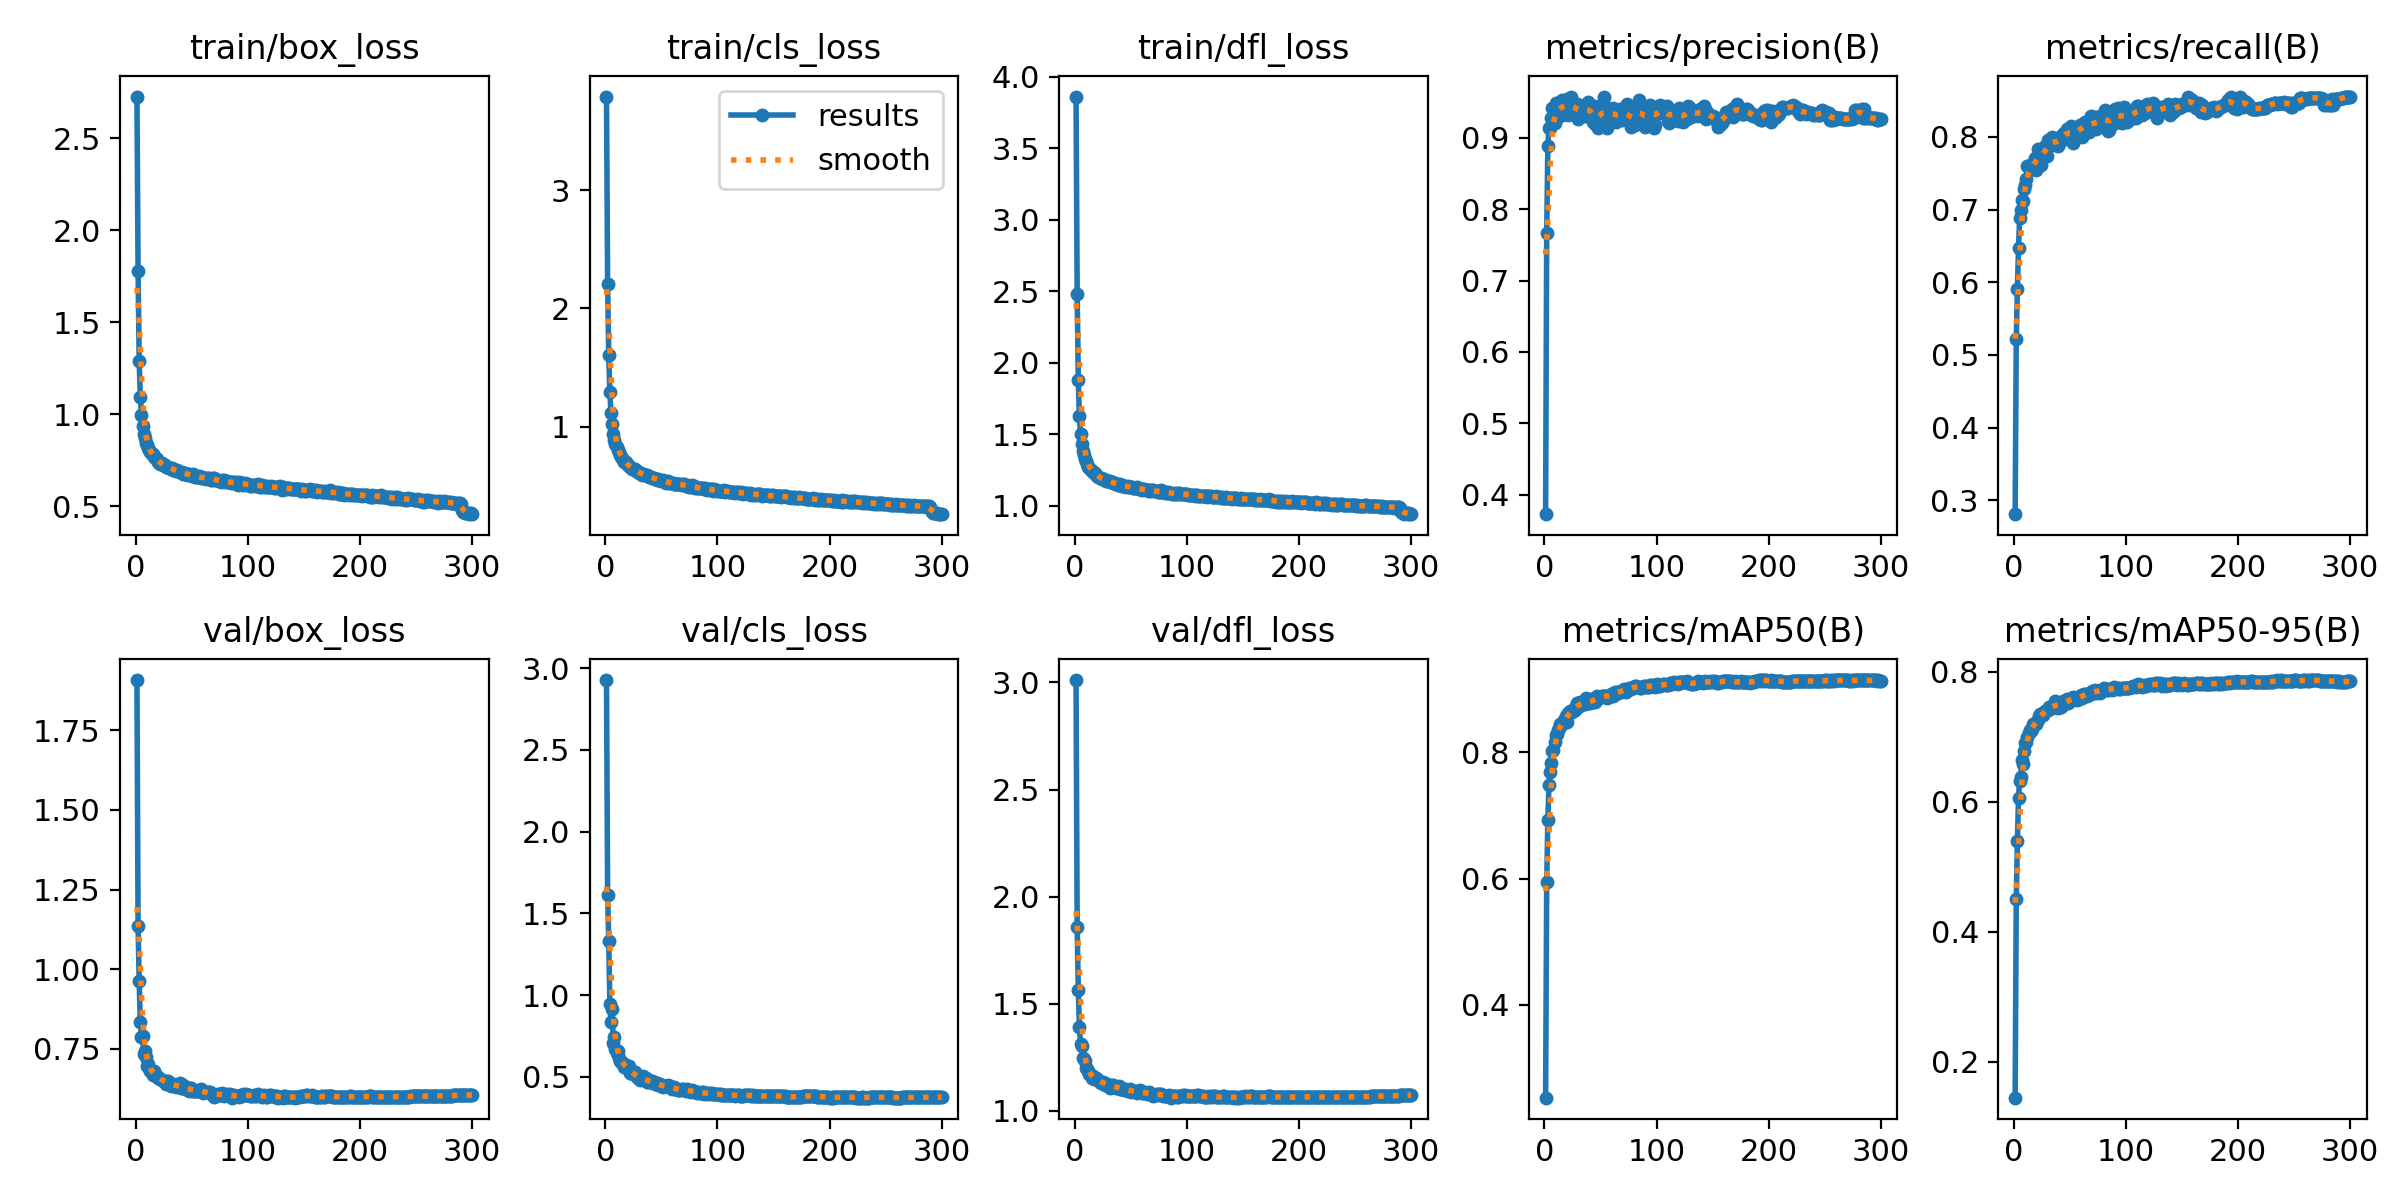

Source data for this figure (header and first rows):
epoch, train/box_loss, train/cls_loss, train/dfl_loss, metrics/precision(B), metrics/recall(B), metrics/mAP50(B), metrics/mAP50-95(B), val/box_loss, val/cls_loss, val/dfl_loss, lr/pg0, lr/pg1, lr/pg2
1, 2.726, 3.794, 3.863, 0.3728, 0.2808, 0.253, 0.1446, 1.908, 2.927, 3.011, 0.003327, 0.003327, 0.003327
2, 1.78, 2.205, 2.479, 0.767, 0.522, 0.5951, 0.45, 1.136, 1.615, 1.858, 0.006638, 0.006638, 0.006638
3, 1.289, 1.605, 1.878, 0.8887, 0.5905, 0.6923, 0.5398, 0.9623, 1.329, 1.565, 0.009928, 0.009928, 0.009928
4, 1.095, 1.289, 1.625, 0.9137, 0.6473, 0.7485, 0.606, 0.8334, 0.9473, 1.391, 0.009901, 0.009901, 0.009901
5, 0.9977, 1.119, 1.504, 0.9137, 0.6879, 0.7684, 0.6326, 0.7884, 0.8353, 1.313, 0.009868, 0.009868, 0.009868
6, 0.9381, 1.018, 1.433, 0.928, 0.6999, 0.7837, 0.6388, 0.7891, 0.9143, 1.302, 0.009835, 0.009835, 0.009835
7, 0.8902, 0.9413, 1.381, 0.9419, 0.7134, 0.8022, 0.6646, 0.7335, 0.708, 1.249, 0.009802, 0.009802, 0.009802
8, 0.8711, 0.8898, 1.353, 0.9253, 0.7114, 0.8034, 0.6583, 0.7444, 0.7435, 1.242, 0.009769, 0.009769, 0.009769
9, 0.8408, 0.8507, 1.324, 0.9214, 0.7285, 0.8173, 0.6785, 0.7252, 0.6719, 1.235, 0.009736, 0.009736, 0.009736
10, 0.8316, 0.8282, 1.31, 0.9482, 0.7334, 0.8272, 0.6902, 0.6975, 0.6488, 1.2, 0.009703, 0.009703, 0.009703
11, 0.8177, 0.8053, 1.292, 0.9325, 0.7417, 0.8286, 0.6924, 0.7016, 0.6593, 1.196, 0.00967, 0.00967, 0.00967
12, 0.8039, 0.7824, 1.275, 0.9401, 0.7598, 0.8359, 0.7003, 0.6889, 0.619, 1.186, 0.009637, 0.009637, 0.009637
13, 0.7951, 0.757, 1.266, 0.9417, 0.7587, 0.8392, 0.7066, 0.6791, 0.5987, 1.17, 0.009604, 0.009604, 0.009604
14, 0.7856, 0.7459, 1.252, 0.9307, 0.7619, 0.8456, 0.7098, 0.6791, 0.5908, 1.17, 0.009571, 0.009571, 0.009571
15, 0.7834, 0.7362, 1.246, 0.9482, 0.7573, 0.8437, 0.709, 0.6688, 0.5838, 1.155, 0.009538, 0.009538, 0.009538
16, 0.7661, 0.7139, 1.234, 0.9529, 0.7554, 0.8458, 0.7119, 0.6792, 0.5847, 1.163, 0.009505, 0.009505, 0.009505
17, 0.7631, 0.7043, 1.23, 0.943, 0.7637, 0.8518, 0.7202, 0.6684, 0.5617, 1.149, 0.009472, 0.009472, 0.009472
18, 0.7621, 0.704, 1.227, 0.9421, 0.756, 0.8502, 0.7192, 0.6635, 0.5716, 1.15, 0.009439, 0.009439, 0.009439
19, 0.7534, 0.6874, 1.218, 0.946, 0.7715, 0.8583, 0.7213, 0.6658, 0.553, 1.153, 0.009406, 0.009406, 0.009406
20, 0.7411, 0.6756, 1.209, 0.9542, 0.7547, 0.8482, 0.7204, 0.6594, 0.5498, 1.147, 0.009373, 0.009373, 0.009373
21, 0.7365, 0.6651, 1.202, 0.9324, 0.7833, 0.8625, 0.7261, 0.6572, 0.5641, 1.142, 0.00934, 0.00934, 0.00934
22, 0.7316, 0.6581, 1.197, 0.9424, 0.7754, 0.8631, 0.7317, 0.6549, 0.5223, 1.137, 0.009307, 0.009307, 0.009307
23, 0.7325, 0.6535, 1.197, 0.9432, 0.7792, 0.865, 0.7346, 0.6507, 0.5242, 1.133, 0.009274, 0.009274, 0.009274
24, 0.7249, 0.6405, 1.187, 0.9579, 0.7617, 0.8652, 0.7342, 0.6501, 0.5263, 1.131, 0.009241, 0.009241, 0.009241
25, 0.7228, 0.6411, 1.189, 0.9445, 0.7736, 0.8644, 0.7333, 0.6492, 0.5175, 1.136, 0.009208, 0.009208, 0.009208
26, 0.7229, 0.6375, 1.189, 0.9461, 0.7735, 0.8677, 0.7335, 0.647, 0.5316, 1.132, 0.009175, 0.009175, 0.009175
27, 0.7109, 0.6269, 1.177, 0.939, 0.7755, 0.8675, 0.7376, 0.64, 0.5134, 1.123, 0.009142, 0.009142, 0.009142
28, 0.7137, 0.6213, 1.175, 0.9399, 0.7878, 0.8741, 0.7395, 0.6474, 0.5002, 1.123, 0.009109, 0.009109, 0.009109
29, 0.7099, 0.6161, 1.171, 0.9475, 0.774, 0.8776, 0.7416, 0.6488, 0.4966, 1.126, 0.009076, 0.009076, 0.009076
30, 0.7073, 0.6042, 1.174, 0.926, 0.7964, 0.8726, 0.7411, 0.6433, 0.4995, 1.123, 0.009043, 0.009043, 0.009043
31, 0.7019, 0.609, 1.173, 0.9456, 0.7916, 0.8754, 0.7466, 0.6317, 0.4826, 1.109, 0.00901, 0.00901, 0.00901
32, 0.7073, 0.6085, 1.168, 0.9401, 0.7921, 0.8798, 0.7461, 0.6394, 0.4919, 1.118, 0.008977, 0.008977, 0.008977
33, 0.6989, 0.594, 1.166, 0.9376, 0.7906, 0.8747, 0.7448, 0.6385, 0.4972, 1.122, 0.008944, 0.008944, 0.008944
34, 0.6973, 0.6004, 1.16, 0.9309, 0.7999, 0.8803, 0.7447, 0.6375, 0.5032, 1.121, 0.008911, 0.008911, 0.008911
35, 0.6978, 0.5889, 1.16, 0.9418, 0.796, 0.8792, 0.7467, 0.6326, 0.4832, 1.112, 0.008878, 0.008878, 0.008878
36, 0.693, 0.5905, 1.157, 0.9302, 0.7888, 0.8763, 0.7474, 0.6313, 0.4913, 1.109, 0.008845, 0.008845, 0.008845
37, 0.698, 0.5917, 1.155, 0.9445, 0.7905, 0.8869, 0.7548, 0.6323, 0.4706, 1.107, 0.008812, 0.008812, 0.008812
38, 0.6932, 0.5813, 1.148, 0.9363, 0.7978, 0.8824, 0.7499, 0.635, 0.4691, 1.108, 0.008779, 0.008779, 0.008779
39, 0.6875, 0.5757, 1.146, 0.9496, 0.7882, 0.8781, 0.7449, 0.6435, 0.4806, 1.117, 0.008746, 0.008746, 0.008746
40, 0.6877, 0.5719, 1.15, 0.9403, 0.7935, 0.8823, 0.751, 0.6283, 0.4665, 1.102, 0.008713, 0.008713, 0.008713
41, 0.6826, 0.571, 1.145, 0.9412, 0.794, 0.8789, 0.7484, 0.6306, 0.4678, 1.104, 0.00868, 0.00868, 0.00868
42, 0.6758, 0.5643, 1.141, 0.9382, 0.7944, 0.8797, 0.7466, 0.6355, 0.477, 1.107, 0.008647, 0.008647, 0.008647
43, 0.6818, 0.5674, 1.136, 0.9226, 0.8024, 0.8801, 0.7508, 0.6271, 0.4668, 1.102, 0.008614, 0.008614, 0.008614
44, 0.6804, 0.5575, 1.139, 0.9451, 0.7996, 0.8864, 0.7558, 0.6238, 0.4585, 1.096, 0.008581, 0.008581, 0.008581
45, 0.6767, 0.5587, 1.141, 0.9199, 0.8053, 0.8805, 0.7502, 0.6296, 0.4661, 1.102, 0.008548, 0.008548, 0.008548
46, 0.6709, 0.5512, 1.134, 0.9334, 0.8025, 0.8831, 0.7545, 0.6254, 0.4622, 1.099, 0.008515, 0.008515, 0.008515
47, 0.6754, 0.555, 1.136, 0.9226, 0.8104, 0.8893, 0.7588, 0.6182, 0.4508, 1.093, 0.008482, 0.008482, 0.008482
48, 0.6697, 0.5481, 1.134, 0.9146, 0.8087, 0.8857, 0.7529, 0.6275, 0.4543, 1.096, 0.008449, 0.008449, 0.008449
49, 0.6713, 0.5509, 1.134, 0.9325, 0.804, 0.8859, 0.7538, 0.6256, 0.455, 1.104, 0.008416, 0.008416, 0.008416
50, 0.6616, 0.5402, 1.13, 0.9372, 0.8031, 0.8879, 0.7586, 0.6181, 0.4468, 1.089, 0.008383, 0.008383, 0.008383
51, 0.6723, 0.5471, 1.129, 0.924, 0.8154, 0.8902, 0.7578, 0.6217, 0.4412, 1.093, 0.00835, 0.00835, 0.00835
52, 0.6626, 0.5358, 1.123, 0.9495, 0.7996, 0.8894, 0.7591, 0.6179, 0.4432, 1.091, 0.008317, 0.008317, 0.008317
53, 0.6583, 0.5313, 1.124, 0.9574, 0.792, 0.8889, 0.7611, 0.6179, 0.4433, 1.091, 0.008284, 0.008284, 0.008284
54, 0.6605, 0.5261, 1.122, 0.9242, 0.8116, 0.8893, 0.759, 0.6189, 0.4446, 1.095, 0.008251, 0.008251, 0.008251
55, 0.6598, 0.5322, 1.128, 0.9397, 0.8024, 0.8892, 0.759, 0.6173, 0.4432, 1.085, 0.008218, 0.008218, 0.008218
56, 0.6652, 0.5357, 1.122, 0.9136, 0.8124, 0.8867, 0.7575, 0.6198, 0.4518, 1.089, 0.008185, 0.008185, 0.008185
57, 0.6568, 0.5251, 1.115, 0.9323, 0.8072, 0.8899, 0.76, 0.618, 0.4394, 1.089, 0.008152, 0.008152, 0.008152
58, 0.6542, 0.5225, 1.118, 0.9372, 0.8097, 0.8886, 0.7577, 0.6239, 0.4456, 1.099, 0.008119, 0.008119, 0.008119
59, 0.6578, 0.5253, 1.12, 0.9327, 0.8161, 0.8928, 0.7618, 0.6142, 0.4288, 1.088, 0.008086, 0.008086, 0.008086
60, 0.6539, 0.5184, 1.113, 0.9361, 0.8103, 0.891, 0.7645, 0.6126, 0.4313, 1.084, 0.008053, 0.008053, 0.008053
... 240 more rows
